Run: headless pygame with SDL's dummy video driver; simulated clock (each Clock.tick advances the game by its frame time, no real sleeping); random seed 0; keys injected as events and as key.get_pressed() state; no mouse input.
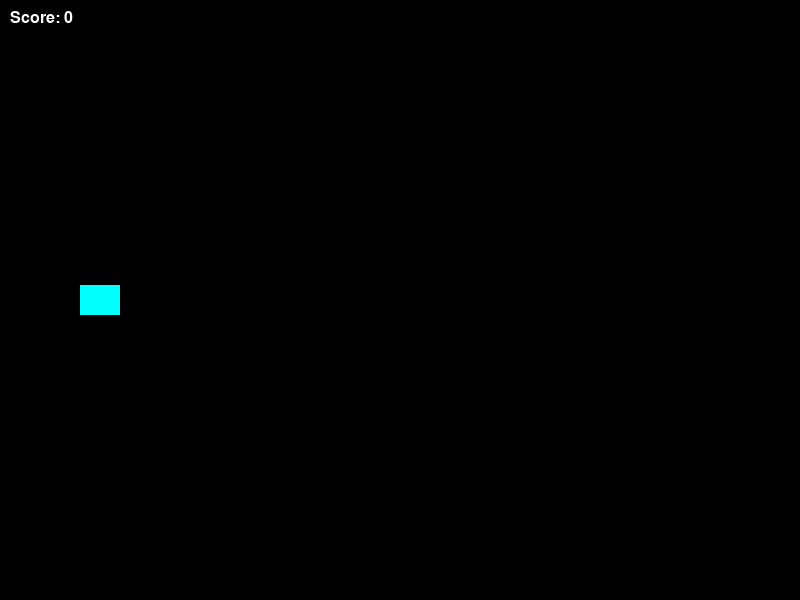
Frame 1 of 3 · flips 1–60 · no input
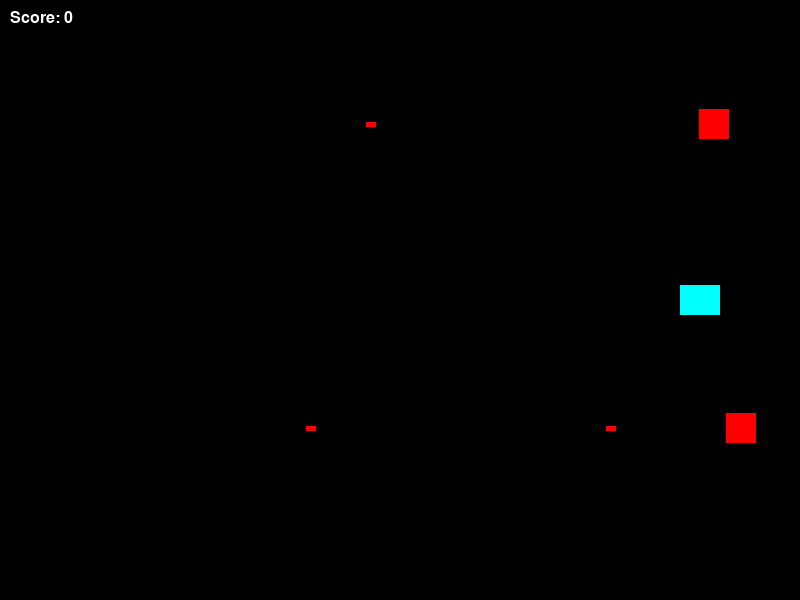
Frame 2 of 3 · flips 61–180 · tapped SPACE, RETURN · held RIGHT (→), D
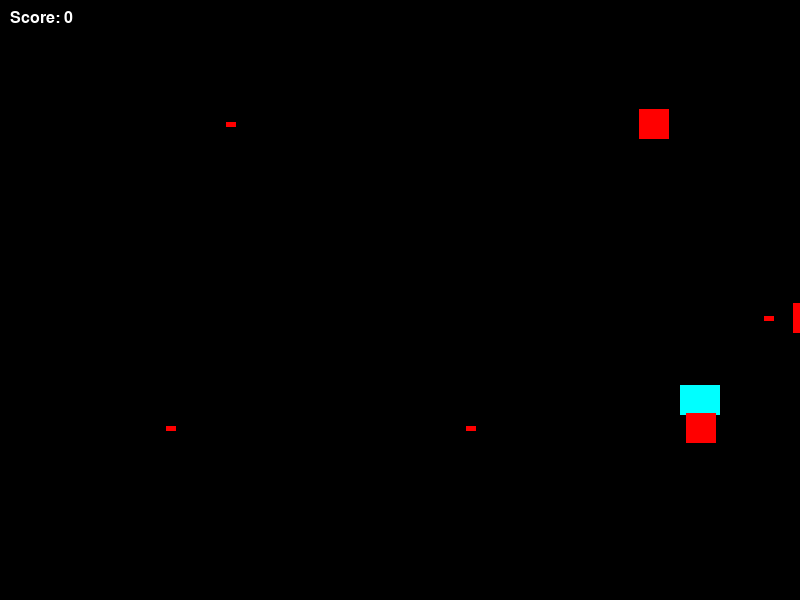
Frame 3 of 3 · flips 181–300 · held DOWN (↓), S (game ended)

The pygame program that drew these frames:

import pygame
import random
import math

# --- Configuration ---
WIDTH = 800
HEIGHT = 600
FPS = 60
WHITE = (255, 255, 255)
BLACK = (0, 0, 0)
RED = (255, 0, 0)
YELLOW = (255, 255, 0)
CYAN = (0, 255, 255)

# --- Classes ---

class Player(pygame.sprite.Sprite):
    def __init__(self):
        super().__init__()
        self.image = pygame.Surface((40, 30))
        self.image.fill(CYAN)
        self.rect = self.image.get_rect(center=(100, HEIGHT // 2))
        self.speed = 5

    def update(self, keys):
        if keys[pygame.K_UP] and self.rect.top > 0:
            self.rect.y -= self.speed
        if keys[pygame.K_DOWN] and self.rect.bottom < HEIGHT:
            self.rect.y += self.speed
        if keys[pygame.K_LEFT] and self.rect.left > 0:
            self.rect.x -= self.speed
        if keys[pygame.K_RIGHT] and self.rect.right < WIDTH:
            self.rect.x += self.speed

class Bullet(pygame.sprite.Sprite):
    def __init__(self, x, y):
        super().__init__()
        self.image = pygame.Surface((10, 5))
        self.image.fill(YELLOW)
        self.rect = self.image.get_rect(center=(x, y))
        self.speed = 10

    def update(self):
        self.rect.x += self.speed
        if self.rect.left > WIDTH:
            self.kill()

# New class for bullets fired by enemies
class EnemyBullet(pygame.sprite.Sprite):
    def __init__(self, x, y):
        super().__init__()
        self.image = pygame.Surface((10, 5))
        self.image.fill(RED) # Red color to distinguish from player bullets
        self.rect = self.image.get_rect(center=(x, y))
        self.speed = -7 # Negative because they fly left

    def update(self):
        self.rect.x += self.speed
        if self.rect.left < 0:
            self.kill()

class Enemy(pygame.sprite.Sprite):
    def __init__(self):
        super().__init__()
        self.image = pygame.Surface((30, 30))
        self.image.fill(RED)
        self.rect = self.image.get_rect()
        # Spawn randomly on the right side
        self.rect.x = WIDTH + random.randint(10, 300)
        self.rect.y = random.randint(50, HEIGHT - 50)
        self.speed = random.randint(2, 5)
        # New property: Timer to control how often they shoot
        self.shoot_timer = 0

    def update(self):
        self.rect.x -= self.speed
        if self.rect.right < 0:
            self.kill()

# --- Main Game Loop ---

def main():
    pygame.init()
    screen = pygame.display.set_mode((WIDTH, HEIGHT))
    pygame.display.set_caption("Asterax Clone - Enemy Fire Active")
    clock = pygame.time.Clock()

    # Sprite Groups
    all_sprites = pygame.sprite.Group()
    bullets = pygame.sprite.Group()
    enemy_bullets = pygame.sprite.Group() # New group for enemy bullets
    enemies = pygame.sprite.Group()

    player = Player()
    all_sprites.add(player)

    score = 0
    font = pygame.font.SysFont("Arial", 24)

    running = True
    while running:
        # 1. Event Handling
        for event in pygame.event.get():
            if event.type == pygame.QUIT:
                running = False
            elif event.type == pygame.KEYDOWN:
                if event.key == pygame.K_SPACE:
                    bullet = Bullet(player.rect.right, player.rect.centery)
                    all_sprites.add(bullet)
                    bullets.add(bullet)

        # 2. Update logic
        keys = pygame.key.get_pressed()
        player.update(keys)
        
        for bullet in bullets:
            bullet.update()
        
        for eb in enemy_bullets:
            eb.update()
        
        # Update enemies and handle their shooting logic
        for enemy in enemies:
            enemy.update()
            # Each frame, check if the enemy should shoot
            enemy.shoot_timer -= 1
            if enemy.shoot_timer <= 0:
                # Random chance to fire when timer hits zero (roughly every 1 second)
                if random.random() < 0.5: 
                    eb = EnemyBullet(enemy.rect.left, enemy.rect.centery)
                    all_sprites.add(eb)
                    enemy_bullets.add(eb)
                enemy.shoot_timer = 60 # Reset timer (60 frames = ~1 second)

        # Spawn enemies randomly
        if random.random() < 0.03: 
            enemy = Enemy()
            all_sprites.add(enemy)
            enemies.add(enemy)

        # 3. Collision Detection
        # Player bullets hitting enemies
        hits = pygame.sprite.groupcollide(enemies, bullets, True, True)
        for hit in hits:
            score += 10

        # Enemy bullets hitting player
        if pygame.sprite.spritecollideany(player, enemy_bullets):
            print(f"Game Over! Enemy hit you! Final Score: {score}")
            running = False

        # If player touches any enemy directly
        if pygame.sprite.spritecollideany(player, enemies):
            print(f"Game Over! Crashed into an enemy! Final Score: {score}")
            running = False

        # 4. Rendering
        screen.fill(BLACK)
        all_sprites.draw(screen)
        
        # Draw score
        score_text = font.render(f"Score: {score}", True, WHITE)
        screen.blit(score_text, (10, 10))

        pygame.display.flip()
        clock.tick(FPS)

    pygame.quit()

if __name__ == "__main__":
    main()
